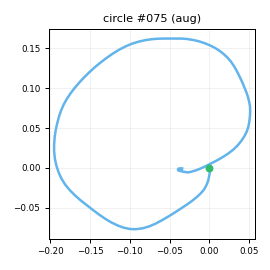

Source data for this figure (header and first rows):
t_s, ax, ay, az, gx, gy, gz, seq
0.00000, -0.7655, 0.04103, -0.1435, 3.688, -0.2563, -1.603, 0
0.01000, -0.747, 0.02382, -0.1445, 2.507, 1.827, -2.682, 1
0.02000, -0.7474, 0.04922, -0.1431, 1.801, 2.786, -3.435, 2
0.03000, -0.7454, 0.02444, -0.1502, 0.3269, 5.573, -2.99, 3
0.04000, -0.7277, 0.05242, -0.1451, 0.7481, 7.443, -3.286, 4
0.05000, -0.6947, 0.06143, -0.1631, 0.4708, 9.661, -3.444, 5
0.06000, -0.6983, 0.09872, -0.1741, -0.7423, 12.42, -2.969, 6
0.07000, -0.6917, 0.115, -0.1831, -1.775, 15.05, -3.016, 7
0.08000, -0.7071, 0.1625, -0.2073, -2.138, 18.28, -3.106, 8
0.09000, -0.7136, 0.1784, -0.2337, -4.061, 20.46, -4.141, 9
0.101, -0.7026, 0.2443, -0.2281, -4.297, 21.79, -6.1, 10
0.11, -0.6781, 0.2885, -0.2299, -5.504, 22.49, -8.569, 11
0.12, -0.6638, 0.3102, -0.2436, -8.104, 25.24, -9.842, 12
0.13, -0.7122, 0.389, -0.2683, -11.09, 27.32, -12.24, 13
0.141, -0.729, 0.4292, -0.2811, -15.17, 30.62, -15.65, 14
0.15, -0.7608, 0.4564, -0.2737, -21.96, 33.08, -16.57, 15
0.16, -0.8029, 0.4462, -0.256, -30.71, 35.12, -15.04, 16
0.17, -0.8729, 0.4098, -0.2664, -40.79, 38.23, -13.04, 17
0.18, -0.9485, 0.328, -0.244, -51.08, 41.86, -8.731, 18
0.19, -1.023, 0.2619, -0.2196, -59.91, 43.47, -4.305, 19
0.2, -1.108, 0.1993, -0.2142, -66.47, 44.41, 0.1315, 20
0.21, -1.188, 0.159, -0.2376, -70.69, 45.86, 4.988, 21
0.22, -1.226, 0.1574, -0.2845, -72.94, 45.27, 7.572, 22
0.23, -1.307, 0.1628, -0.3062, -74.22, 43.18, 5.731, 23
0.24, -1.382, 0.1504, -0.3916, -73.29, 39.24, 0.834, 24
0.25, -1.467, 0.1355, -0.3912, -72.75, 31.33, -6.185, 25
0.26, -1.507, 0.1121, -0.425, -72.56, 21.18, -14.01, 26
0.271, -1.505, 0.1001, -0.4546, -72.14, 9.626, -22.19, 27
0.28, -1.479, 0.07767, -0.44, -71.34, -2.848, -30.54, 28
0.29, -1.481, 0.04093, -0.3972, -70.45, -14.37, -40.33, 29
0.3, -1.439, -0.01324, -0.3548, -69.35, -25.19, -48.67, 30
0.311, -1.378, -0.04588, -0.3538, -68.33, -33.09, -54.53, 31
0.32, -1.341, -0.1065, -0.3393, -68.62, -41.42, -57.03, 32
0.33, -1.31, -0.2137, -0.3286, -69.91, -47.18, -57.46, 33
0.34, -1.259, -0.2915, -0.3222, -69.75, -51.88, -55.07, 34
0.35, -1.219, -0.3765, -0.3108, -70.15, -54.46, -49.7, 35
0.36, -1.216, -0.4642, -0.2999, -69.77, -54.94, -45.02, 36
0.37, -1.22, -0.5449, -0.284, -65.73, -57.73, -40.57, 37
0.38, -1.181, -0.5899, -0.2597, -60.04, -60.34, -38.47, 38
0.39, -1.172, -0.631, -0.2632, -51.81, -62.65, -38.36, 39
0.4, -1.167, -0.6474, -0.2473, -41.28, -66.62, -40.61, 40
0.41, -1.148, -0.671, -0.2378, -32.39, -70.49, -40.83, 41
0.42, -1.101, -0.6674, -0.2122, -24.83, -75.21, -38.44, 42
0.43, -1.044, -0.6487, -0.1999, -17.2, -77.35, -35.92, 43
0.441, -0.9988, -0.6294, -0.1862, -8.023, -79.45, -35.3, 44
0.45, -0.9403, -0.6101, -0.1967, -0.06723, -79.79, -34.6, 45
0.46, -0.9044, -0.5818, -0.1807, 5.598, -80.3, -32.7, 46
0.47, -0.8632, -0.5908, -0.1826, 11.22, -79.35, -29.91, 47
0.48, -0.8204, -0.6015, -0.2, 16.61, -77.43, -26.5, 48
0.49, -0.7804, -0.6144, -0.1866, 20.29, -76.31, -21.2, 49
0.5, -0.7395, -0.5922, -0.1905, 25.06, -74.45, -15.19, 50
0.51, -0.7211, -0.5734, -0.1809, 30.04, -68.71, -10.39, 51
0.52, -0.7305, -0.5546, -0.1933, 35.88, -63.64, -5.796, 52
0.53, -0.7442, -0.5506, -0.2054, 40.47, -60.82, -1.483, 53
0.54, -0.7487, -0.5179, -0.2172, 45.06, -59.07, 0.5613, 54
0.55, -0.7363, -0.4933, -0.2184, 49.6, -58.56, 3.687, 55
0.56, -0.6784, -0.4534, -0.2029, 54.39, -58.97, 4.722, 56
0.571, -0.6494, -0.3861, -0.1778, 58.61, -57.69, 4.651, 57
0.58, -0.5977, -0.3791, -0.1595, 61.89, -56.84, 2.252, 58
0.59, -0.5809, -0.3711, -0.1363, 65.92, -54.69, 0.4548, 59
... 78 more rows
